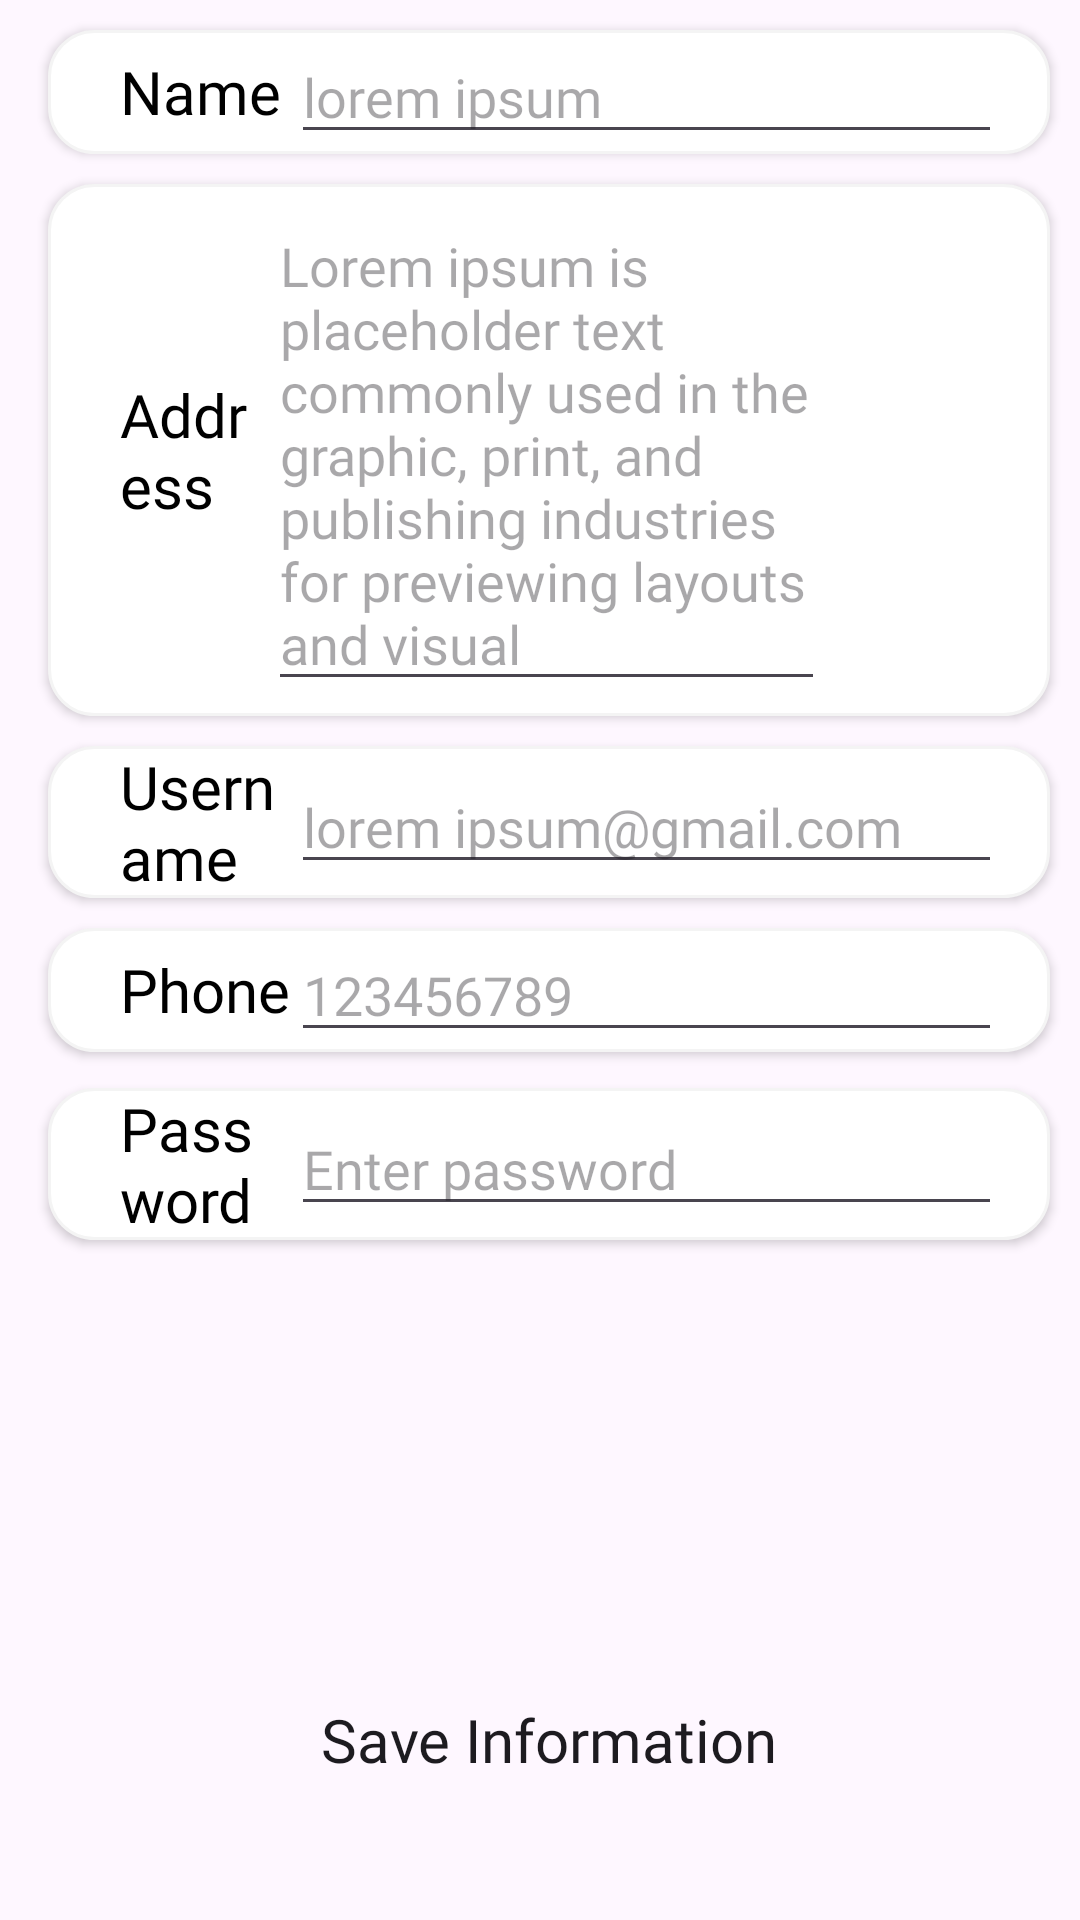

The Android layout XML behind this screen, and the referenced resources:
<!-- AndroidManifest.xml: application theme Theme.Material3.Light -->
<!-- res/layout/fragment_profile.xml -->
<?xml version="1.0" encoding="utf-8"?>
<FrameLayout xmlns:android="http://schemas.android.com/apk/res/android"
    xmlns:tools="http://schemas.android.com/tools"
    android:layout_width="match_parent"
    android:layout_height="match_parent"
    android:orientation="vertical"
    android:backgroundTint="@color/white"
    android:paddingStart="6dp"
    android:paddingLeft="6dp"
    tools:context=".user.Fragment.ProfileFragment">

    <LinearLayout
        android:layout_width="match_parent"
        android:layout_height="wrap_content"
        android:orientation="vertical">

        
        <LinearLayout
            android:layout_width="match_parent"
            android:layout_height="wrap_content"
            android:layout_marginLeft="10dp"
            android:layout_marginTop="10dp"
            android:layout_marginRight="10dp"
            android:background="@drawable/profileedittextshape"
            android:elevation="2dp"
            android:gravity="center_vertical"
            android:orientation="horizontal"
            android:paddingStart="16dp"
            android:paddingEnd="16dp">

            <TextView
                android:layout_width="30dp"
                android:layout_height="wrap_content"
                android:layout_marginLeft="8dp"
                android:layout_weight="1"
                android:fontFamily="@font/yeon_sung"
                android:text="Name"
                android:textColor="@color/black"
                android:textSize="20sp" />

            <EditText
                android:id="@+id/fullNameEditText"
                android:layout_width="wrap_content"
                android:layout_height="wrap_content"
                android:layout_weight="1"
                android:ems="10"
                android:fontFamily="@font/lato"
                android:inputType="text"
                android:hint="lorem ipsum" />
        </LinearLayout>

        
        <LinearLayout
            android:layout_width="match_parent"
            android:layout_height="wrap_content"
            android:layout_marginLeft="10dp"
            android:layout_marginTop="10dp"
            android:layout_marginRight="10dp"
            android:background="@drawable/profileedittextshape"
            android:elevation="2dp"
            android:gravity="center_vertical"
            android:orientation="horizontal"
            android:paddingStart="16dp"
            android:paddingEnd="16dp">

            <TextView
                android:layout_width="wrap_content"
                android:layout_height="wrap_content"
                android:layout_marginLeft="8dp"
                android:layout_weight="1"
                android:fontFamily="@font/yeon_sung"
                android:text="Address"
                android:textColor="@color/black"
                android:textSize="20sp" />

            <EditText
                android:id="@+id/addressEditText"
                android:layout_width="wrap_content"
                android:layout_height="wrap_content"
                android:layout_marginTop="5dp"
                android:layout_marginBottom="5dp"
                android:layout_weight="1"
                android:ems="10"
                android:fontFamily="@font/lato"
                android:inputType="textMultiLine"
                android:hint="Lorem ipsum is placeholder text commonly used in the graphic, print, and publishing industries for previewing layouts and visual" />

            
            <Button
                android:id="@+id/buttonSubmit"
                android:layout_width="51dp"
                android:layout_height="wrap_content"
                android:layout_marginLeft="8dp"
                android:background="@drawable/ic_location"
                android:tint="@color/endColor" />
        </LinearLayout>




        
        <LinearLayout
            android:layout_width="match_parent"
            android:layout_height="wrap_content"
            android:layout_marginLeft="10dp"
            android:layout_marginTop="10dp"
            android:layout_marginRight="10dp"
            android:background="@drawable/profileedittextshape"
            android:elevation="2dp"
            android:gravity="center_vertical"
            android:orientation="horizontal"
            android:paddingStart="16dp"
            android:paddingEnd="16dp">

            <TextView
                android:layout_width="30dp"
                android:layout_height="wrap_content"
                android:layout_marginLeft="8dp"
                android:layout_weight="1"
                android:fontFamily="@font/yeon_sung"
                android:text="Username"
                android:textColor="@color/black"
                android:textSize="20sp" />

            <EditText
                android:id="@+id/usernameEditText"
                android:layout_width="wrap_content"
                android:layout_height="wrap_content"
                android:layout_weight="1"
                android:ems="10"
                android:fontFamily="@font/lato"
                android:inputType="textEmailAddress"
                android:hint="lorem ipsum@gmail.com" />
        </LinearLayout>

        
        <LinearLayout
            android:layout_width="match_parent"
            android:layout_height="wrap_content"
            android:layout_marginLeft="10dp"
            android:layout_marginTop="10dp"
            android:layout_marginRight="10dp"
            android:layout_marginBottom="10dp"
            android:background="@drawable/profileedittextshape"
            android:elevation="2dp"
            android:gravity="center_vertical"
            android:orientation="horizontal"
            android:paddingStart="16dp"
            android:paddingEnd="16dp">

            <TextView
                android:layout_width="30dp"
                android:layout_height="wrap_content"
                android:layout_marginLeft="8dp"
                android:layout_weight="1"
                android:fontFamily="@font/yeon_sung"
                android:text="Phone"
                android:textColor="@color/black"
                android:textSize="20sp" />

            <EditText
                android:id="@+id/phoneEditText"
                android:layout_width="wrap_content"
                android:layout_height="wrap_content"
                android:layout_weight="1"
                android:ems="10"
                android:fontFamily="@font/lato"
                android:inputType="phone"
                android:hint="123456789" />
        </LinearLayout>

        
        <LinearLayout
            android:layout_width="match_parent"
            android:layout_height="wrap_content"
            android:layout_marginLeft="10dp"
            android:layout_marginTop="2dp"
            android:layout_marginRight="10dp"
            android:layout_marginBottom="10dp"
            android:background="@drawable/profileedittextshape"
            android:elevation="2dp"
            android:gravity="center_vertical"
            android:orientation="horizontal"
            android:paddingStart="16dp"
            android:paddingEnd="16dp">

            <TextView
                android:layout_width="30dp"
                android:layout_height="wrap_content"
                android:layout_marginLeft="8dp"
                android:layout_weight="1"
                android:fontFamily="@font/yeon_sung"
                android:text="Password"
                android:textColor="@color/black"
                android:textSize="20sp" />

            <EditText
                android:id="@+id/passwordEditText"
                android:layout_width="wrap_content"
                android:layout_height="wrap_content"
                android:layout_weight="1"
                android:ems="10"
                android:fontFamily="@font/lato"
                android:inputType="textPassword"
                android:hint="Enter password" />
        </LinearLayout>

    </LinearLayout>

    
    <androidx.appcompat.widget.AppCompatButton
        android:id="@+id/saveButton"
        android:elevation="5dp"
        android:background="@drawable/proceedbuttonshape"
        android:layout_width="match_parent"
        android:layout_height="56dp"
        android:layout_marginRight="8dp"
        android:layout_marginLeft="8dp"
        android:layout_marginBottom="32dp"
        android:textAllCaps="false"
        android:layout_gravity="bottom"
        android:textColor="@color/textColor"
        android:fontFamily="@font/yeon_sung"
        android:textSize="20sp"
        android:text="@string/save_information" />

</FrameLayout>
<!-- resources referenced by this layout -->
<resources>
  <!-- drawable profileedittextshape (drawable) -->
  <?xml version="1.0" encoding="utf-8"?>
  <shape xmlns:android="http://schemas.android.com/apk/res/android">
  <stroke android:width="1dp" android:color="#f4f4f4"/>
      <solid android:color="@color/white"/>
      ,<corners android:radius="15dp"/>
  </shape>
  <string name="save_information">Save Information</string>
  <!-- not gathered from this repository: default colours our renderer supplied (Android Studio template values) -->
  <color name="black">#FF000000</color>
  <color name="white">#FFFFFFFF</color>
</resources>
